Run: headless pygame with SDL's dummy video driver; simulated clock (each Clock.tick advances the game by its frame time, no real sleeping); random seed 0; keys injected as events and as key.get_pressed() state; mouse plan: one left click at the window centre at the start of phase 2, then a move to the lower-right quarter at the start of phase 3; restart key R tapped at the start of phases 3 and 4.
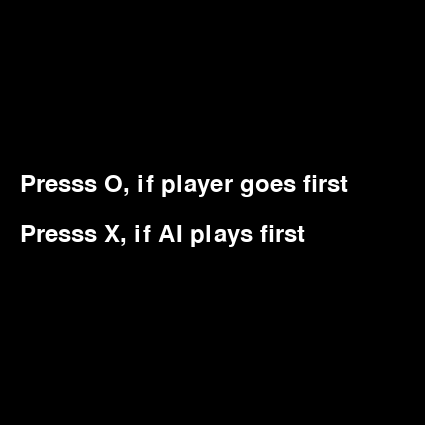
Frame 1 of 4 · flips 1–60 · no input
Frame 2 of 4 · flips 61–180 · clicked the window centre · tapped SPACE, RETURN · held RIGHT (→), D · screen unchanged from frame 1, image omitted
Frame 3 of 4 · flips 181–300 · moved the mouse to the lower-right quarter · tapped R · held DOWN (↓), S · screen unchanged from frame 2, image omitted
Frame 4 of 4 · flips 301–420 · tapped R · held LEFT (←), A, UP (↑), W · screen unchanged from frame 3, image omitted

The pygame program that drew these frames:

import pygame
import sys
import random

size = 4
win = 3
cell_size = 100
margin = 5
width = height = cell_size * size + margin * (size + 1)
FPS = 60
ANIM_SPEED = 10
WHITE = (255, 255, 255)
BLACK = (0, 0, 0)
RED = (200, 50, 50)
BLUE = (50, 50, 200)
GREEN = (0, 255, 0)
LIGHT_GREEN = (0, 255, 0, 120)

board = [[' ']*size for _ in range(size)]
animations = []

def check_win_line(board, player):
    for i in range(size):
        for j in range(size - win + 1):
            if all (board[i][j+k] == player for k in range(win)):
                return [(i,j+k) for k in range(win)]
            if all(board[j+k][i] == player for k in range(win)):
                return [(j+k,i) for k in range(win)]
    for i in range(size - win + 1):
        for j in range(size - win + 1):
            if all(board[i+k][j+k] == player for k in range(win)):
                return [(i+k,j+k) for k in range(win)]
            if all (board[i+win-1-k][j+k] == player for k in range(win)):
                return [(i+win-1-k,j+k) for k in range(win)]
    return None

def get_empty(board):
    return [(i, j) for i in range(size) for j in range(size) if board[i][j] == ' ']

def ai_move(board, ai='X', human='O'):
    for i, j in get_empty(board):
        board[i][j] = ai
        if check_win_line(board, ai):
            return (i, j)
        board[i][j] = ' '
    for i, j in get_empty(board):
        board[i][j] = human
        if check_win_line(board, human):
            board[i][j] = ai
            return (i, j)
        board[i][j] = ' '
    center = size // 2
    if board[center][center] == ' ':
        return (center, center)
    for i, j in [(0,0), (0, size-1), (size-1,0), (size-1, size-1)]:
        if board[i][j] == ' ':
            return (i, j)
    return random.choice(get_empty(board))

def draw_board (screen, board, animations, win_line=None):
    screen.fill(BLACK)
    for i in range(size):
        for j in range(size):
            x = margin + j*(cell_size+margin)
            y = margin + i*(cell_size+margin)
            pygame.draw.rect(screen, WHITE, (x, y, cell_size, cell_size))
    for i in range(size):
        for j in range(size):
            for anim in animations:
                if anim[0]==i and anim[1]==j:
                    progress = anim[3]
                    text_size = int(cell_size * progress)
                    font_anim = pygame.font.SysFont(None, text_size)
                    color = RED if anim[2]=='O' else BLUE
                    text = font_anim. render(anim[2], True, color)
                    x = margin + j*(cell_size+margin) + cell_size//2
                    y = margin + i*(cell_size+margin) + cell_size//2
                    rect = text.get_rect(center=(x,y))
                    screen.blit(text, rect)
    if win_line:
        for i,j in win_line:
            x = margin + j*(cell_size+margin)
            y = margin + i*(cell_size+margin)
            s = pygame.Surface((cell_size, cell_size), pygame.SRCALPHA)
            s.fill(LIGHT_GREEN)
            screen.blit(s, (x,y))
    pygame.display.flip()

def choose_first():
    global turn
    first_choice = True
    while first_choice:
        screen.fill((0,0,0))
        font = pygame.font.SysFont(None,36)
        text1 = font.render("Presss O, if player goes first", True, (255,255,255))
        text2 = font.render("Presss X, if AI plays first", True, (255,255,255))
        screen.blit(text1, (20, height//2 - 40))
        screen.blit(text2, (20,height//2 + 10))
        pygame.display.flip()

        for event in pygame.event.get():
            if event.type == pygame.QUIT:
                pygame.quit()
                sys.exit()
            if event.type == pygame.KEYDOWN:
                if event.key == pygame.K_o:
                    turn = "O"
                    first_choice = False
                elif event.key == pygame.K_x:
                    turn = "X"
                    first_choice = False

pygame.init()
screen = pygame.display.set_mode((width, width))
pygame.display.set_caption("Crests and captions 4x4 with light")
clock = pygame.time.Clock()
turn = None
choose_first()
game_over = False
winner = ''
win_line = None
while True:
    for event in pygame.event.get():
        if event.type == pygame.QUIT:
            pygame.quit()
            sys.exit()
        if event.type == pygame.MOUSEBUTTONDOWN and not game_over and turn == 'O':
            mx, my = event.pos
            j = mx // (cell_size + margin)
            i = my // (cell_size + margin)
            if i < size and j < size and board[i][j] == ' ':
                board[i][j] = 'O'
                animations.append([i, j, 'O', 0])
                win_line = check_win_line(board, 'O')
                if win_line:
                    game_over = True
                    winner = 'You won!'
                elif not get_empty(board):
                    game_over = True
                    winner = 'Draw!'
                else:
                    turn = 'X'
        if event.type == pygame.KEYDOWN and game_over:
            if event.key == pygame.K_r:
                board = [[' ']*size for _ in range(size)]
                animations = []
                turn = None
                game_over = False
                winner = ''
                win_line = None
                choose_first()
    
    if turn == 'X' and not game_over:
        i, j = ai_move (board)
        board[i][j] = 'X'
        animations.append([i, j, 'X', 0])
        win_line = check_win_line(board, 'X')
        if win_line:
            game_over = True
            winner = 'I won!'
        elif not get_empty(board):
            game_over = True
            winner = 'Not enough!'
        else:
            turn = 'O'

    for anim in animations:
        if anim[3] < 1:
            anim[3] += 0.1
            if anim[3]> 1:
                anim[3]=1
    
    draw_board(screen, board, animations, win_line)
    
    if game_over:
        font = pygame.font.SysFont(None, 48)
        text = font.render(winner, True, GREEN)
        rect = text.get_rect(center=(width/2, height/2))
        screen.blit(text, rect)

        font_small = pygame.font.SysFont(None,28)
        text_restart = font_small.render("Press R to restart the game", True, GREEN)
        rect_restart = text_restart.get_rect(center=(width/2,height-30))
        screen.blit(text_restart,rect_restart)

        pygame.display.flip()
    clock.tick(FPS)
